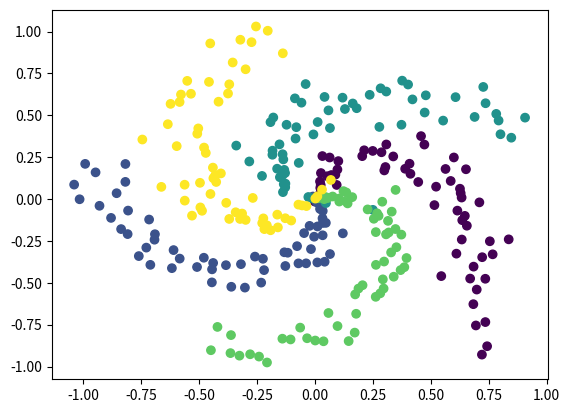
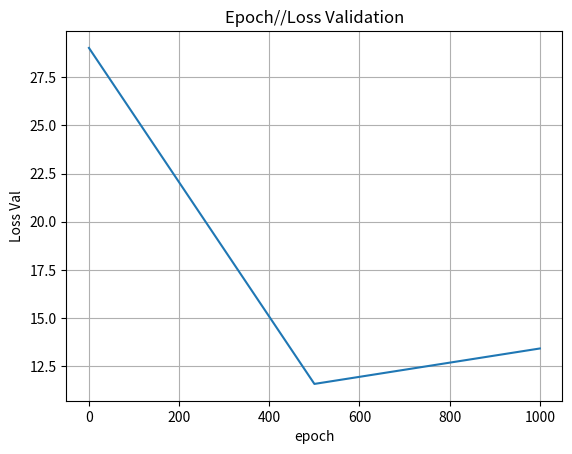

Python code for these plots, in order:
import numpy as np
import matplotlib.pyplot as plt
import random
#random.randrange(0, 5)
# Generador basado en ejemplo del curso CS231 de Stanford: 
# CS231n Convolutional Neural Networks for Visual Recognition
# (https://cs231n.github.io/neural-networks-case-study/)
def generar_datos_clasificacion(cantidad_ejemplos, cantidad_clases):
    FACTOR_ANGULO = 0.79
    AMPLITUD_ALEATORIEDAD = 0.1

    n = int(cantidad_ejemplos / cantidad_clases)
    x = np.zeros((cantidad_ejemplos, 2))
    t = np.zeros(cantidad_ejemplos, dtype="uint8")  # 1 columna: la clase correspondiente (t -> "target")

    randomgen = np.random.default_rng()
    for clase in range(cantidad_clases):
        radios = np.linspace(0, 1, n) + AMPLITUD_ALEATORIEDAD * randomgen.standard_normal(size=n)
        angulos = np.linspace(clase * np.pi * FACTOR_ANGULO, (clase + 1) * np.pi * FACTOR_ANGULO, n)

        indices = range(clase * n, (clase + 1) * n)
        x1 = radios * np.sin(angulos)
        x2 = radios * np.cos(angulos)

        x[indices] = np.c_[x1, x2]

        t[indices] = clase

    return x, t


def inicializar_pesos(n_entrada, n_capa_2, n_capa_3):
    randomgen = np.random.default_rng()

    w1 = 0.1 * randomgen.standard_normal((n_entrada, n_capa_2))
    b1 = 0.1 * randomgen.standard_normal((1, n_capa_2))

    w2 = 0.1 * randomgen.standard_normal((n_capa_2, n_capa_3))
    b2 = 0.1 * randomgen.standard_normal((1,n_capa_3))

    return {"w1": w1, "b1": b1, "w2": w2, "b2": b2}


def ejecutar_adelante(x, pesos):
    # Funcion de entrada (a.k.a. "regla de propagacion") para la primera capa oculta
    z = x.dot(pesos["w1"]) + pesos["b1"]

    # Funcion de activacion ReLU para la capa oculta (h -> "hidden")
    h = np.maximum(0, z)
    # Salida de la red (funcion de activacion lineal). Esto incluye la salida de todas
    # las neuronas y para todos los ejemplos proporcionados
    y = h.dot(pesos["w2"]) + pesos["b2"]

    return {"z": z, "h": h, "y": y}


def clasificar(x, pesos):
    # Corremos la red "hacia adelante"
    resultados_feed_forward = ejecutar_adelante(x, pesos)
    
    # Buscamos la(s) clase(s) con scores mas altos (en caso de que haya mas de una con 
    # el mismo score estas podrian ser varias). Dado que se puede ejecutar en batch (x 
    # podria contener varios ejemplos), buscamos los maximos a lo largo del axis=1 
    # (es decir, por filas)
    max_scores = np.argmax(resultados_feed_forward["y"], axis=1)

    # Tomamos el primero de los maximos (podria usarse otro criterio, como ser eleccion aleatoria)
    # Nuevamente, dado que max_scores puede contener varios renglones (uno por cada ejemplo),
    # retornamos la primera columna
    return max_scores

# x: n entradas para cada uno de los m ejemplos(nxm)
# t: salida correcta (target) para cada uno de los m ejemplos (m x 1)
# pesos: pesos (W y b)
def train(x, t, pesos, learning_rate, epochs,validacionx, validaciont,lossValAnt,condValidacion):
    if (condValidacion==True):
        #x ejemplos t sal deseada, pesos sinapticos (ini peso) learning rate ritmo aprendizaje, epoch 
        # Cantidad de filas (i.e. cantidad de ejemplos)
        m = np.size(x, 0) 
        lossValGraf=[]
        epochGraf=[]
        for i in range(epochs):

            resultados_feed_forward = ejecutar_adelante(x, pesos)
            y = resultados_feed_forward["y"] #val salida
            h = resultados_feed_forward["h"] #val capa oculta
            z = resultados_feed_forward["z"] #val entrada capa oculta

            #MSE
            t=t.reshape(300,1)
            loss = (1/m) * np.sum((t-y)*(t-y))

            if i %500 == 0:
                print("Training Loss epoch", i, ":", loss)
                lossVal=validacion(validacionx, validaciont,pesos)
                epochGraf.append(i)
                lossValGraf.append(lossVal)
                if (lossVal>lossValAnt):
                    condValidacion=False
                    fig, ax = plt.subplots()
                    ax.plot(epochGraf, lossValGraf)

                    ax.set(xlabel='epoch', ylabel='Loss Val', title='Epoch//Loss Validation')
                    ax.grid()
                    plt.show()
                    break
                else:
                    lossValAnt=lossVal
            w1 = pesos["w1"]
            b1 = pesos["b1"]
            w2 = pesos["w2"]
            b2 = pesos["b2"]

            dL_dy = -2* (t.reshape((len(t),1))-y)/m           

            dL_dw2 = h.T.dot(dL_dy)                         # Ajuste para w2
            dL_db2 = np.sum(dL_dy, axis=0, keepdims=True)   # Ajuste para b2

            dL_dh = dL_dy.dot(w2.T)
            
            sigmoide=1/(1+np.exp(-z))
            dL_dz = dL_dh       
            dL_dz =dL_dz *sigmoide*(1-sigmoide)
            dL_dw1 = x.T.dot(dL_dz)                         # Ajuste para w1
            dL_db1 = np.sum(dL_dz, axis=0, keepdims=True)   # Ajuste para b1

            # Aplicamos el ajuste a los pesos
            w1 += -learning_rate * dL_dw1
            b1 += -learning_rate * dL_db1
            w2 += -learning_rate * dL_dw2
            b2 += -learning_rate * dL_db2

            # Actualizamos la estructura de pesos
            # Extraemos los pesos a variables locales
            pesos["w1"] = w1
            pesos["b1"] = b1
            pesos["w2"] = w2
            pesos["b2"] = b2

    return (pesos,lossValAnt,condValidacion)


def iniciar(numero_clases, numero_ejemplos, graficar_datos,validacionx, validaciont):
    # Generamos datos
    x, t = generar_datos_clasificacion(numero_ejemplos, numero_clases)

    
    # Graficamos los datos si es necesario
    if graficar_datos:
        # Parametro: "c": color (un color distinto para cada clase en t)
        plt.scatter(x[:, 0], x[:, 1], c=t)
        plt.show()

    # Inicializa pesos de la red
    NEURONAS_CAPA_OCULTA = 500
    NEURONAS_ENTRADA = 2
    pesos = inicializar_pesos(n_entrada=NEURONAS_ENTRADA, n_capa_2=NEURONAS_CAPA_OCULTA, n_capa_3=numero_clases)

    

    # Entrena
    LEARNING_RATE=0.8
    EPOCHS=10000 #2001
    lossValAnt=1000
    condValidacion=True
    (pesos_train,lossValAnt,condValidacion)=train(x, t, pesos, LEARNING_RATE, EPOCHS,validacionx, validaciont,lossValAnt,condValidacion)
    return pesos_train
#TEST
def test():
    x2, t2 = generar_datos_clasificacion(num_test, num_class)
    scoreTest= clasificar(x2,pesos)
    totalt= np.size(t2) #cantidad total de ejemplos clasificados como c
    correctos=0.00
    for i in range(0,totalt):
        if scoreTest[i]==t2[i]:
            correctos+=1
    precision=correctos/totalt
    print("Precision: ")
    print(precision)
    m = np.size(x2, 0) 

    resultados_feed_forward = ejecutar_adelante(x2, pesos)
    y = resultados_feed_forward["y"] #val salida
    #h = resultados_feed_forward["h"] #val capa oculta
    #z = resultados_feed_forward["z"] #val entrada capa oculta
    t2=t2.reshape(30,1)
    loss = (1/m) * np.sum((t2-y)*(t2-y))
    print("Test Loss epoch", ":", loss)

def validacion(x2,t2,pesos):
    m = np.size(x2, 0) 

    resultados_feed_forward = ejecutar_adelante(x2, pesos)
    y = resultados_feed_forward["y"] #val salida
    t2=t2.reshape(30,1)
    loss = (1/m) * np.sum((t2-y)*(t2-y))
    print("validacion Loss epoch", ":", loss)
    return loss


num_class=5
num_ej=300
num_test=30
num_val=30
validacionx, validaciont = generar_datos_clasificacion(num_val, num_class)
pesos=iniciar(num_class, num_ej, True, validacionx, validaciont) 
test()


